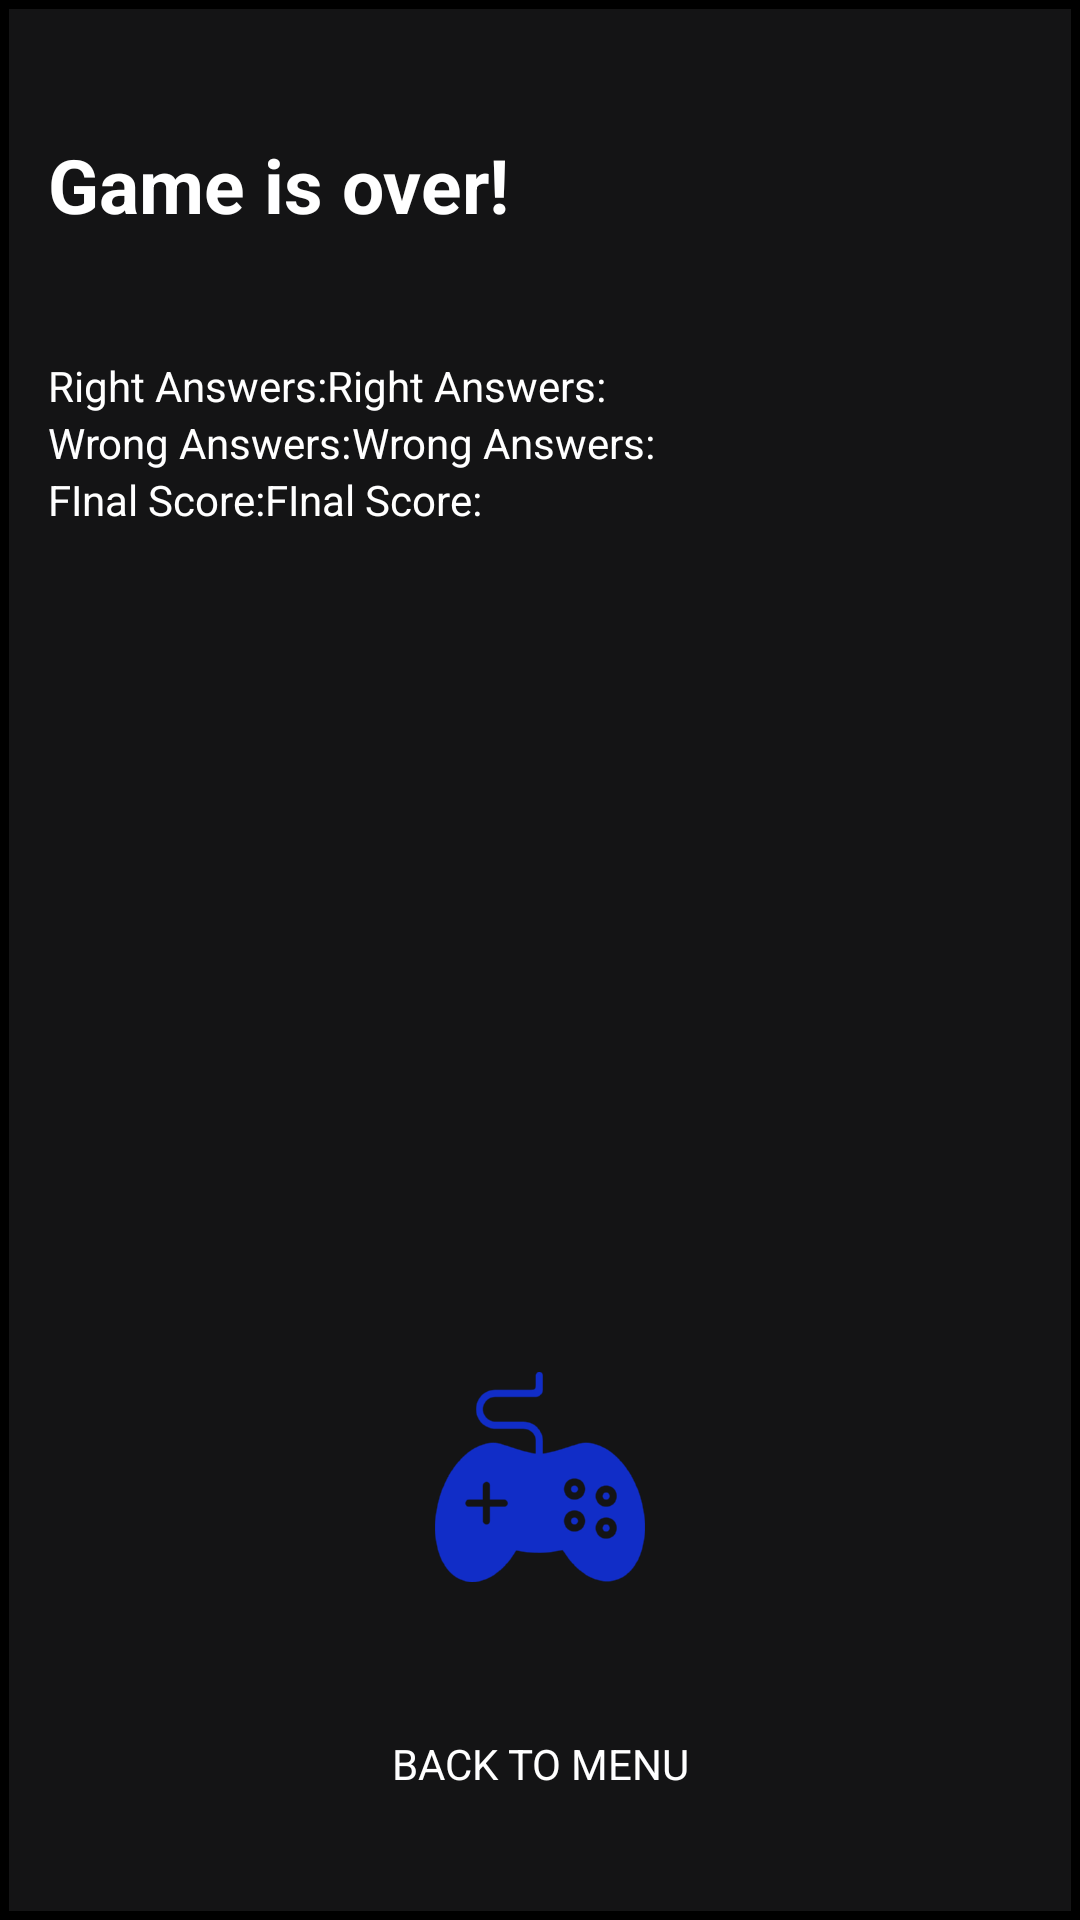

Produce the Android XML layout that renders to this screen, including the resource entries it uses.
<!-- AndroidManifest.xml: fallback theme Theme.MaterialComponents.DayNight.NoActionBar -->
<!-- res/layout/activity_final_results.xml -->
<LinearLayout xmlns:android="http://schemas.android.com/apk/res/android"
    xmlns:tools="http://schemas.android.com/tools"
    android:layout_width="match_parent"
    android:layout_height="match_parent"
    android:paddingLeft="16dp"
    android:paddingRight="16dp"
    android:background="@drawable/borders"
    android:layout_gravity="top"
    android:orientation="vertical"
    tools:context="com.example.findtheword.FinalResults" >
    
    <TextView
        android:id="@+id/gameOverTextView"
        android:layout_width="match_parent"
        android:layout_height="0dp"
        android:layout_weight="0.2"
        android:gravity="center_vertical"
        android:text="@string/game_over"
        android:textAppearance="?android:attr/textAppearanceLarge"
        android:textColor="@color/white"
        android:textSize="25sp"
        android:textStyle="bold" />
    
    <LinearLayout
         android:layout_width="fill_parent"
         android:layout_height="wrap_content"
         android:layout_gravity="center_horizontal"
         android:orientation="horizontal" >
     
	     <TextView
	        android:id="@+id/rightAnswersTextView"
	        android:layout_width="wrap_content"
	        android:layout_height="match_parent"
	        android:text="@string/right_answers"
	        android:textColor="@color/white"/>
	     
	     <TextView
	        android:id="@+id/rightAnswersNrTextView"
	        android:layout_width="wrap_content"
	        android:layout_height="match_parent"
	        android:text="@string/right_answers"
	        android:textColor="@color/white" />
	     
	</LinearLayout>
	
    <LinearLayout
         android:layout_width="fill_parent"
         android:layout_height="wrap_content"
         android:layout_gravity="center_horizontal"
         android:orientation="horizontal" >
     
	     <TextView
	        android:id="@+id/wrongAnswersTextView"
	        android:layout_width="wrap_content"
	        android:layout_height="match_parent"
	        android:text="@string/wrong_answers"
	        android:textColor="@color/white"/>
	     
	     <TextView
	        android:id="@+id/wrongAnswersNrTextView"
	        android:layout_width="wrap_content"
	        android:layout_height="match_parent"
	        android:text="@string/wrong_answers"
	        android:textColor="@color/white"/>
	     
	</LinearLayout>
    
    <LinearLayout
         android:layout_width="fill_parent"
         android:layout_height="wrap_content"
         android:layout_gravity="center_horizontal"
         android:orientation="horizontal" >
     
	     <TextView
	        android:id="@+id/finalScoreTextView"
	        android:layout_width="wrap_content"
	        android:layout_height="match_parent"
	        android:text="@string/final_score"
	        android:textColor="@color/white"/>
	     
	     <TextView
	        android:id="@+id/finalScoreNrTextView"
	        android:layout_width="wrap_content"
	        android:layout_height="match_parent"
	        android:text="@string/final_score"
	        android:textColor="@color/white"/>
	     
	</LinearLayout>
	
    <TextView
        android:id="@+id/spaceTextView"
        android:layout_width="match_parent"
        android:layout_height="0dp"
        android:layout_weight="0.4"
        android:gravity="center"
        android:text="" />
	
    <ImageButton
        android:id="@+id/backToMenuButton"
        android:layout_width="match_parent"
        android:layout_height="0dp"
        android:layout_weight="0.3"
        android:background="@null"
        android:contentDescription="@string/desc"
        android:onClick="startPlay"
        android:src="@drawable/ic_controller" />
    
    <TextView
        android:id="@+id/backToMenuTextView"
        android:layout_width="match_parent"
        android:layout_height="0dp"
        android:layout_weight="0.1"
        android:gravity="center_horizontal"
        android:text="@string/back_to_menu"
        android:textColor="@color/white" />

</LinearLayout>
<!-- resources referenced by this layout -->
<resources>
  <color name="white">#FFFFFF</color>
  <!-- drawable borders (drawable-hdpi) -->
  <?xml version="1.0" encoding="utf-8"?>
  <shape
      xmlns:android="http://schemas.android.com/apk/res/android"
      android:shape="rectangle">
   
      <solid
          android:color="@color/darker_gray" >
      </solid>
    
      <stroke
          android:width="3dp"
          android:color="@color/black">
      </stroke>
    
      <padding
          android:left="4dp"
          android:top="4dp"
          android:right="4dp"
          android:bottom="4dp"    >
      </padding>
   
  </shape>
  <!-- drawable ic_controller: png bitmap (drawable-hdpi, 5086 bytes) -->
  <string name="back_to_menu">BACK TO MENU</string>
  <string name="desc">This could be an image description</string>
  <string name="final_score">FInal Score: </string>
  <string name="game_over">Game is over!</string>
  <string name="right_answers">Right Answers: </string>
  <string name="wrong_answers">Wrong Answers: </string>
  <color name="darker_gray">#141415</color>
  <color name="black">#000000</color>
</resources>
